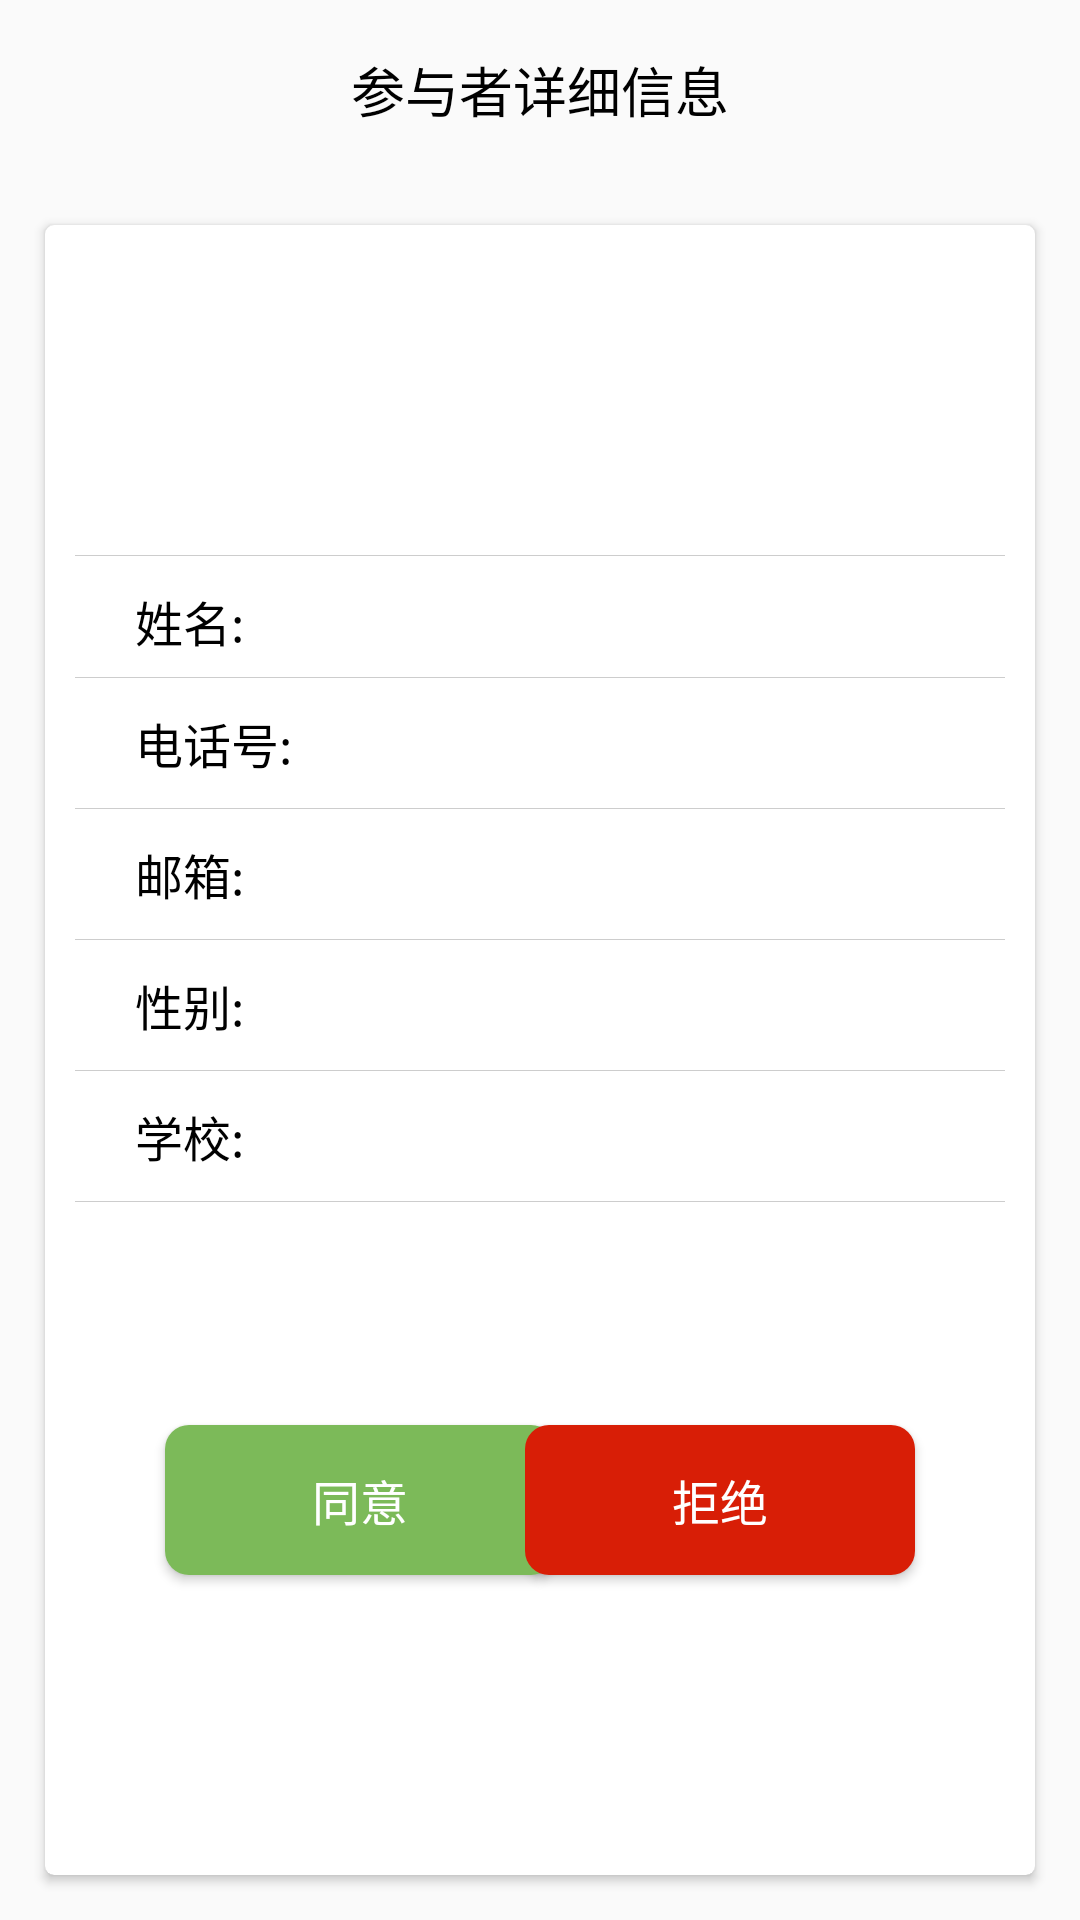

Here is an Android app screen rendered from its layout file. Give the layout XML and the strings, colors and styles it references.
<!-- AndroidManifest.xml: application theme AppTheme -->
<!-- res/layout/activity_participant_detail.xml -->
<?xml version="1.0" encoding="utf-8"?>

<RelativeLayout
        xmlns:android="http://schemas.android.com/apk/res/android"
        xmlns:app="http://schemas.android.com/apk/res-auto"
        android:fitsSystemWindows="true"
        android:layout_width="match_parent"
        android:layout_height="match_parent">

    <RelativeLayout android:layout_width="match_parent"
                    android:layout_height="60dp"
                    android:id="@+id/participant_detail_topLayout">

        <ImageView
                android:layout_width="25dp"
                android:layout_height="25dp"
                android:src="@drawable/back_icon"
                android:layout_marginStart="10dp"
                android:layout_centerVertical="true"
                android:id="@+id/participant_detail_back">
        </ImageView>

        <TextView
                android:layout_width="wrap_content"
                android:layout_height="wrap_content"
                android:text="参与者详细信息"
                android:textSize="18sp"
                android:textColor="#000000"
                android:layout_centerInParent="true">
        </TextView>
    </RelativeLayout>

    <androidx.cardview.widget.CardView
            android:layout_width="match_parent"
            android:layout_height="match_parent"
            android:layout_margin="15dp"
            android:layout_below="@+id/participant_detail_topLayout"
            app:cardCornerRadius="3dp"
            app:cardElevation="2dp">
        <RelativeLayout
                android:layout_width="match_parent"
                android:layout_height="match_parent">
            <androidx.cardview.widget.CardView
                    android:layout_width="70dp"
                    android:layout_height="70dp"
                    app:cardElevation="0dp"
                    android:layout_marginBottom="10dp"
                    android:layout_centerHorizontal="true"
                    android:layout_marginTop="20dp"
                    app:cardCornerRadius="35dp"
                    android:id="@+id/participant_detail_image_card">
                <ImageView
                        android:layout_width="match_parent"
                        android:layout_height="match_parent"
                        android:id="@+id/participant_detail_image"
                        android:scaleType="centerCrop">
                </ImageView>

            </androidx.cardview.widget.CardView>

            <View
                    android:layout_width="match_parent"
                    android:layout_height="1px"
                    android:id="@+id/participant_detail_line1"
                    android:background="#cdcdcd"
                    android:layout_margin="10dp"
                    android:layout_below="@+id/participant_detail_image_card">
            </View>

            <TextView
                    android:layout_width="wrap_content"
                    android:layout_height="wrap_content"
                    android:text="姓名:"
                    android:textColor="#000000"
                    android:textSize="16sp"
                    android:id="@+id/participant_detail_name_text"
                    android:layout_below="@+id/participant_detail_line1"
                    android:layout_marginStart="30dp">
            </TextView>

            <TextView
                    android:layout_width="wrap_content"
                    android:layout_height="wrap_content"
                    android:id="@+id/participant_detail_name"
                    android:textColor="#707070"
                    android:layout_alignTop="@+id/participant_detail_name_text"
                    android:layout_marginEnd="30dp"
                    android:layout_alignParentEnd="true"
                    android:textSize="15sp">
            </TextView>

            <View
                    android:layout_width="match_parent"
                    android:layout_height="1px"
                    android:id="@+id/participant_detail_line2"
                    android:background="#cdcdcd"
                    android:layout_margin="10dp"
                    android:layout_below="@+id/participant_detail_name">
            </View>

            <TextView
                    android:layout_width="wrap_content"
                    android:layout_height="wrap_content"
                    android:id="@+id/participant_detail_phoneNum_text"
                    android:text="电话号:"
                    android:textColor="#000000"
                    android:textSize="16sp"
                    android:layout_alignStart="@+id/participant_detail_name_text"
                    android:layout_below="@+id/participant_detail_line2">
            </TextView>

            <TextView
                    android:layout_width="wrap_content"
                    android:layout_height="wrap_content"
                    android:id="@+id/participant_detail_phoneNum"
                    android:textColor="#707070"
                    android:layout_alignTop="@+id/participant_detail_phoneNum_text"
                    android:layout_marginEnd="30dp"
                    android:layout_alignParentEnd="true"
                    android:textSize="15sp">
            </TextView>

            <View
                    android:layout_width="match_parent"
                    android:layout_height="1px"
                    android:id="@+id/participant_detail_line3"
                    android:background="#cdcdcd"
                    android:layout_margin="10dp"
                    android:layout_below="@+id/participant_detail_phoneNum_text">
            </View>

            <TextView
                    android:layout_width="wrap_content"
                    android:layout_height="wrap_content"
                    android:id="@+id/participant_detail_email_text"
                    android:text="邮箱:"
                    android:textColor="#000000"
                    android:textSize="16sp"
                    android:layout_alignStart="@+id/participant_detail_phoneNum_text"
                    android:layout_below="@+id/participant_detail_line3">
            </TextView>

            <TextView
                    android:layout_width="wrap_content"
                    android:layout_height="wrap_content"
                    android:id="@+id/participant_detail_email"
                    android:textColor="#707070"
                    android:layout_alignTop="@+id/participant_detail_email_text"
                    android:layout_marginEnd="30dp"
                    android:layout_alignParentEnd="true"
                    android:textSize="15sp">
            </TextView>

            <View
                    android:layout_width="match_parent"
                    android:layout_height="1px"
                    android:id="@+id/participant_detail_line4"
                    android:background="#cdcdcd"
                    android:layout_margin="10dp"
                    android:layout_below="@+id/participant_detail_email_text">
            </View>

            <TextView
                    android:layout_width="wrap_content"
                    android:layout_height="wrap_content"
                    android:id="@+id/participant_detail_gender_text"
                    android:text="性别:"
                    android:textColor="#000000"
                    android:textSize="16sp"
                    android:layout_alignStart="@+id/participant_detail_phoneNum_text"
                    android:layout_below="@+id/participant_detail_line4">
            </TextView>

            <TextView
                    android:layout_width="wrap_content"
                    android:layout_height="wrap_content"
                    android:id="@+id/participant_detail_gender"
                    android:textColor="#707070"
                    android:layout_alignTop="@+id/participant_detail_gender_text"
                    android:layout_marginEnd="30dp"
                    android:layout_alignParentEnd="true"
                    android:textSize="15sp">
            </TextView>

            <View
                    android:layout_width="match_parent"
                    android:layout_height="1px"
                    android:id="@+id/participant_detail_line5"
                    android:background="#cdcdcd"
                    android:layout_margin="10dp"
                    android:layout_below="@+id/participant_detail_gender_text">
            </View>

            <TextView
                    android:layout_width="wrap_content"
                    android:layout_height="wrap_content"
                    android:id="@+id/participant_detail_university_text"
                    android:text="学校:"
                    android:textColor="#000000"
                    android:textSize="16sp"
                    android:layout_alignStart="@+id/participant_detail_phoneNum_text"
                    android:layout_below="@+id/participant_detail_line5">
            </TextView>

            <TextView
                    android:layout_width="wrap_content"
                    android:layout_height="wrap_content"
                    android:id="@+id/participant_detail_university"
                    android:textColor="#707070"
                    android:layout_alignTop="@+id/participant_detail_university_text"
                    android:layout_marginEnd="30dp"
                    android:layout_alignParentEnd="true"
                    android:textSize="15sp">
            </TextView>

            <View
                    android:layout_width="match_parent"
                    android:layout_height="1px"
                    android:id="@+id/participant_detail_line6"
                    android:background="#cdcdcd"
                    android:layout_margin="10dp"
                    android:layout_below="@+id/participant_detail_university_text">
            </View>


            <Button
                    android:layout_width="130dp"
                    android:layout_height="50dp"
                    android:text="同意"
                    android:textSize="16sp"
                    android:textColor="#ffffff"
                    android:layout_marginStart="40dp"
                    android:layout_alignParentBottom="true"
                    android:layout_marginBottom="100dp"
                    android:background="@drawable/agree_button"
                    android:id="@+id/participant_detail_agree">
            </Button>

            <Button android:layout_width="130dp"
                    android:layout_height="50dp"
                    android:id="@+id/participant_detail_disagree"
                    android:text="拒绝"
                    android:background="@drawable/disagree_button"
                    android:textColor="#ffffff"
                    android:textSize="16sp"
                    android:layout_alignTop="@+id/participant_detail_agree"
                    android:layout_alignParentEnd="true"
                    android:layout_marginEnd="40dp">
            </Button>

        </RelativeLayout>
    </androidx.cardview.widget.CardView>
</RelativeLayout>
<!-- resources referenced by this layout -->
<resources>
  <!-- drawable agree_button (drawable) -->
  <shape xmlns:android="http://schemas.android.com/apk/res/android"
         android:padding="10dp"
         android:shape="rectangle">
      <solid android:color="#7cba59" />
      <corners
              android:bottomLeftRadius="8dp"
              android:bottomRightRadius="8dp"
              android:topLeftRadius="8dp"
              android:topRightRadius="8dp" />
  </shape>
  <!-- drawable disagree_button (drawable) -->
  <shape xmlns:android="http://schemas.android.com/apk/res/android"
         android:padding="10dp"
         android:shape="rectangle">
      <solid android:color="#d81e06" />
      <corners
              android:bottomLeftRadius="8dp"
              android:bottomRightRadius="8dp"
              android:topLeftRadius="8dp"
              android:topRightRadius="8dp" />
  </shape>
  <style name="AppTheme" parent="Theme.AppCompat.Light.NoActionBar">
          
          <item name="colorPrimary">@color/colorPrimary</item>
          <item name="colorPrimaryDark">@color/colorPrimaryDark</item>
          <item name="colorAccent">@color/colorAccent</item>
      </style>
  <color name="colorPrimary">#008577</color>
  <color name="colorPrimaryDark">#00574B</color>
  <color name="colorAccent">#D81B60</color>
</resources>
